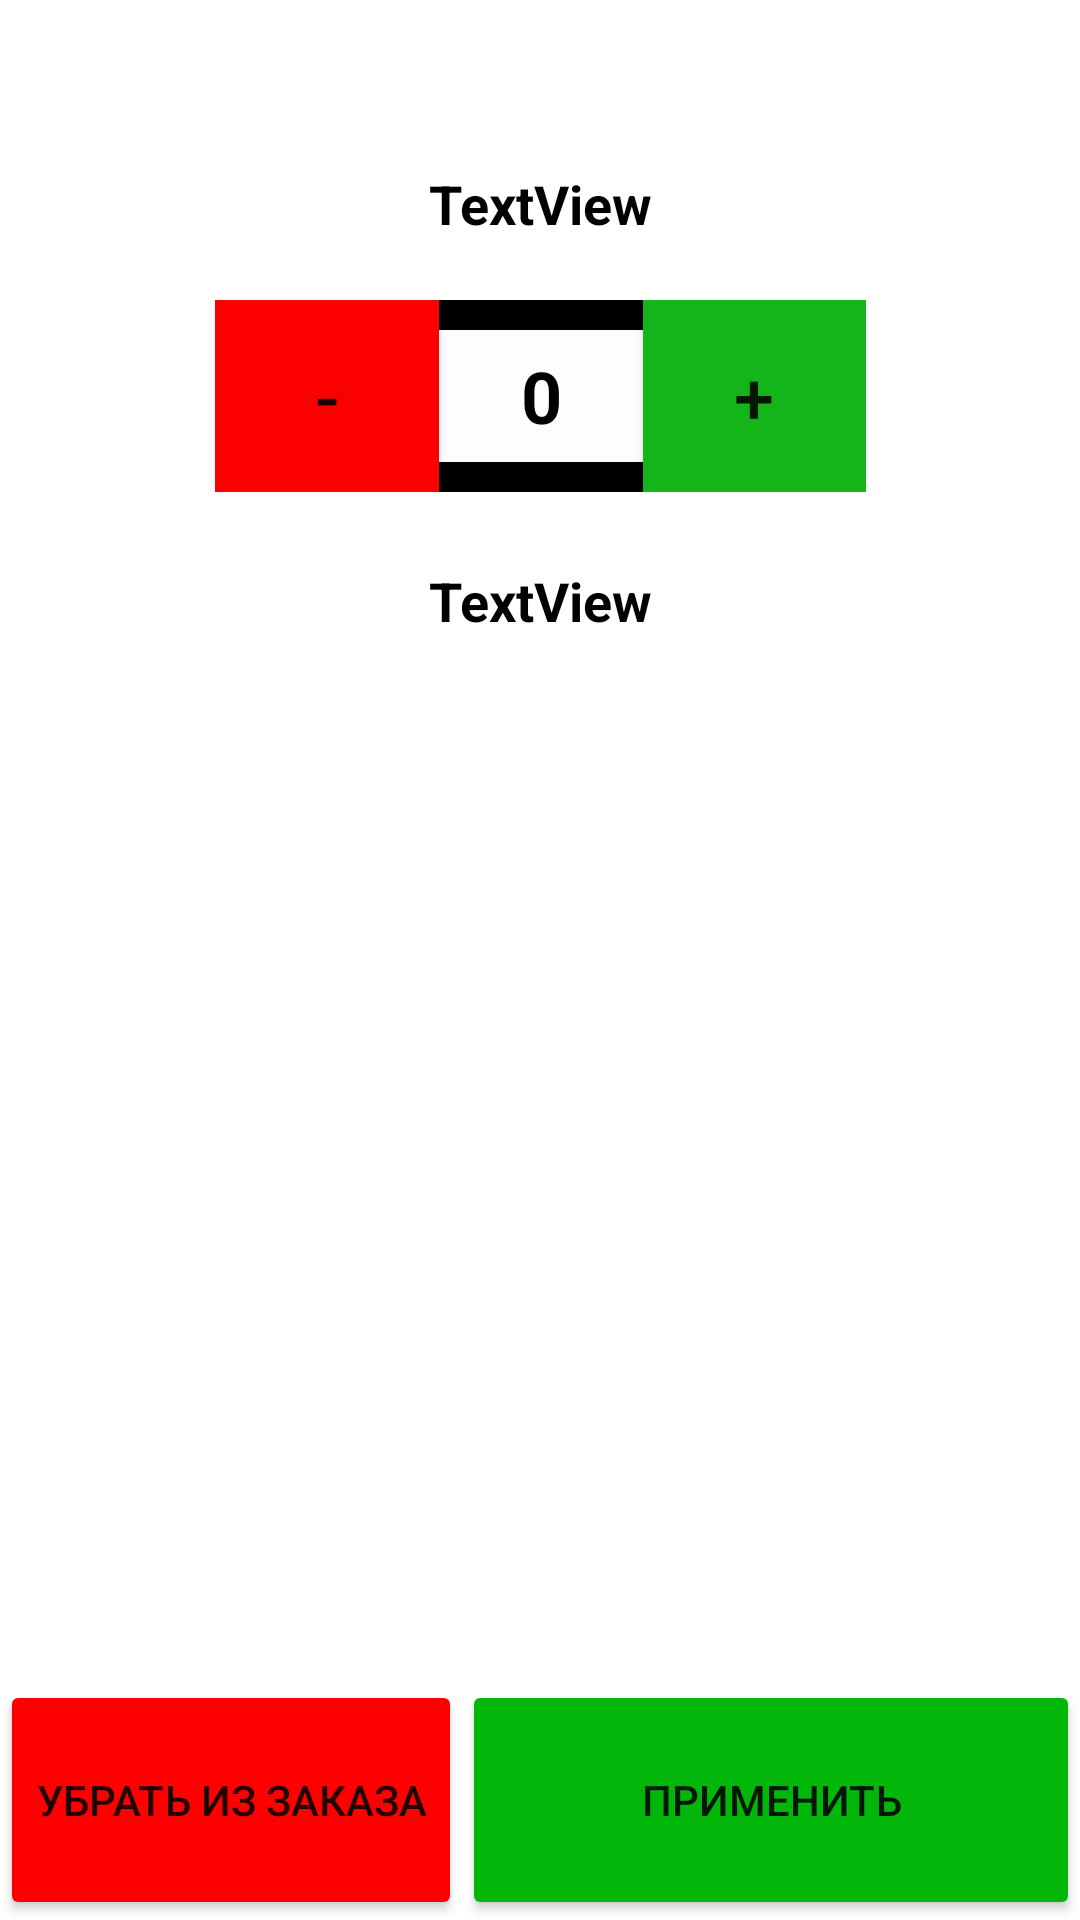

The Android layout XML behind this screen, and the referenced resources:
<!-- AndroidManifest.xml: application theme Theme.EmenuApp -->
<!-- res/layout/dialog.xml -->
<?xml version="1.0" encoding="utf-8"?>

<androidx.constraintlayout.widget.ConstraintLayout xmlns:android="http://schemas.android.com/apk/res/android"
    xmlns:app="http://schemas.android.com/apk/res-auto"
    xmlns:tools="http://schemas.android.com/tools"
    android:layout_width="match_parent"
    android:layout_height="320dp">

    <LinearLayout
        android:id="@+id/linearLayout6"
        android:layout_width="217dp"
        android:layout_height="64dp"
        android:layout_marginTop="100dp"
        android:background="#000000"
        android:gravity="center"
        android:orientation="horizontal"
        app:layout_constraintEnd_toEndOf="parent"
        app:layout_constraintStart_toStartOf="parent"
        app:layout_constraintTop_toTopOf="parent">

        <Button
            android:id="@+id/less2"
            android:layout_width="match_parent"
            android:layout_height="match_parent"
            android:layout_weight="1"
            android:background="#FF0000"
            android:gravity="center"
            android:onClick="onMinus"
            android:text="-"
            android:textSize="24sp"
            app:backgroundTint="#FA0000" />

        <TextView
            android:id="@+id/textView6"
            android:layout_width="68dp"
            android:layout_height="44dp"
            android:background="#FFFCFC"
            android:gravity="center"
            android:text="0"
            android:textColor="#000000"
            android:textColorHint="#000000"
            android:textSize="24sp"
            android:textStyle="bold" />

        <Button
            android:id="@+id/more2"
            android:layout_width="match_parent"
            android:layout_height="match_parent"
            android:layout_weight="1"
            android:background="#00FF0A"
            android:gravity="center"
            android:onClick="onPlus"
            android:text="+"
            android:textSize="24sp"
            app:backgroundTint="#14B51B"
            app:iconTint="#FFFFFF" />

    </LinearLayout>

    <TextView
        android:id="@+id/price"
        android:layout_width="wrap_content"
        android:layout_height="wrap_content"
        android:layout_marginBottom="20dp"
        android:text="TextView"
        android:textColor="#000000"
        android:textSize="18sp"
        android:textStyle="bold"
        app:layout_constraintBottom_toTopOf="@+id/linearLayout6"
        app:layout_constraintEnd_toEndOf="parent"
        app:layout_constraintStart_toStartOf="parent" />

    <TextView
        android:id="@+id/sum"
        android:layout_width="wrap_content"
        android:layout_height="wrap_content"
        android:layout_marginTop="24dp"
        android:text="TextView"
        android:textColor="#000000"
        android:textSize="18sp"
        android:textStyle="bold"
        app:layout_constraintEnd_toEndOf="parent"
        app:layout_constraintStart_toStartOf="parent"
        app:layout_constraintTop_toBottomOf="@+id/linearLayout6" />

    <LinearLayout
        android:layout_width="0dp"
        android:layout_height="80dp"
        android:orientation="horizontal"
        app:layout_constraintBottom_toBottomOf="parent"
        app:layout_constraintEnd_toEndOf="parent"
        app:layout_constraintStart_toStartOf="parent">

        <Button
            android:id="@+id/DeleteBut"
            android:layout_width="wrap_content"
            android:layout_height="match_parent"
            android:onClick="onDelete"
            android:text="Убрать из заказа"
            app:backgroundTint="#FF0000" />

        <Button
            android:id="@+id/button7"
            android:layout_width="match_parent"
            android:layout_height="match_parent"
            android:onClick="onOk"
            android:text="Применить"
            app:backgroundTint="#02B60A" />
    </LinearLayout>

</androidx.constraintlayout.widget.ConstraintLayout>
<!-- resources referenced by this layout -->
<resources>
  <style name="Theme.EmenuApp" parent="Theme.MaterialComponents.DayNight.DarkActionBar">
          
          <item name="colorPrimary">@color/black</item>
          <item name="colorPrimaryVariant">@color/black</item>
          <item name="colorOnPrimary">@color/white</item>
          
          <item name="colorSecondary">@color/teal_200</item>
          <item name="colorSecondaryVariant">@color/teal_700</item>
          <item name="colorOnSecondary">@color/black</item>
          
          <item name="android:statusBarColor" tools:targetApi="l">?attr/colorPrimaryVariant</item>
          
      </style>
  <!-- not gathered from this repository: default colours our renderer supplied (Android Studio template values) -->
  <color name="teal_200">#FF03DAC5</color>
  <color name="teal_700">#FF018786</color>
  <color name="black">#FF000000</color>
  <color name="white">#FFFFFFFF</color>
</resources>
